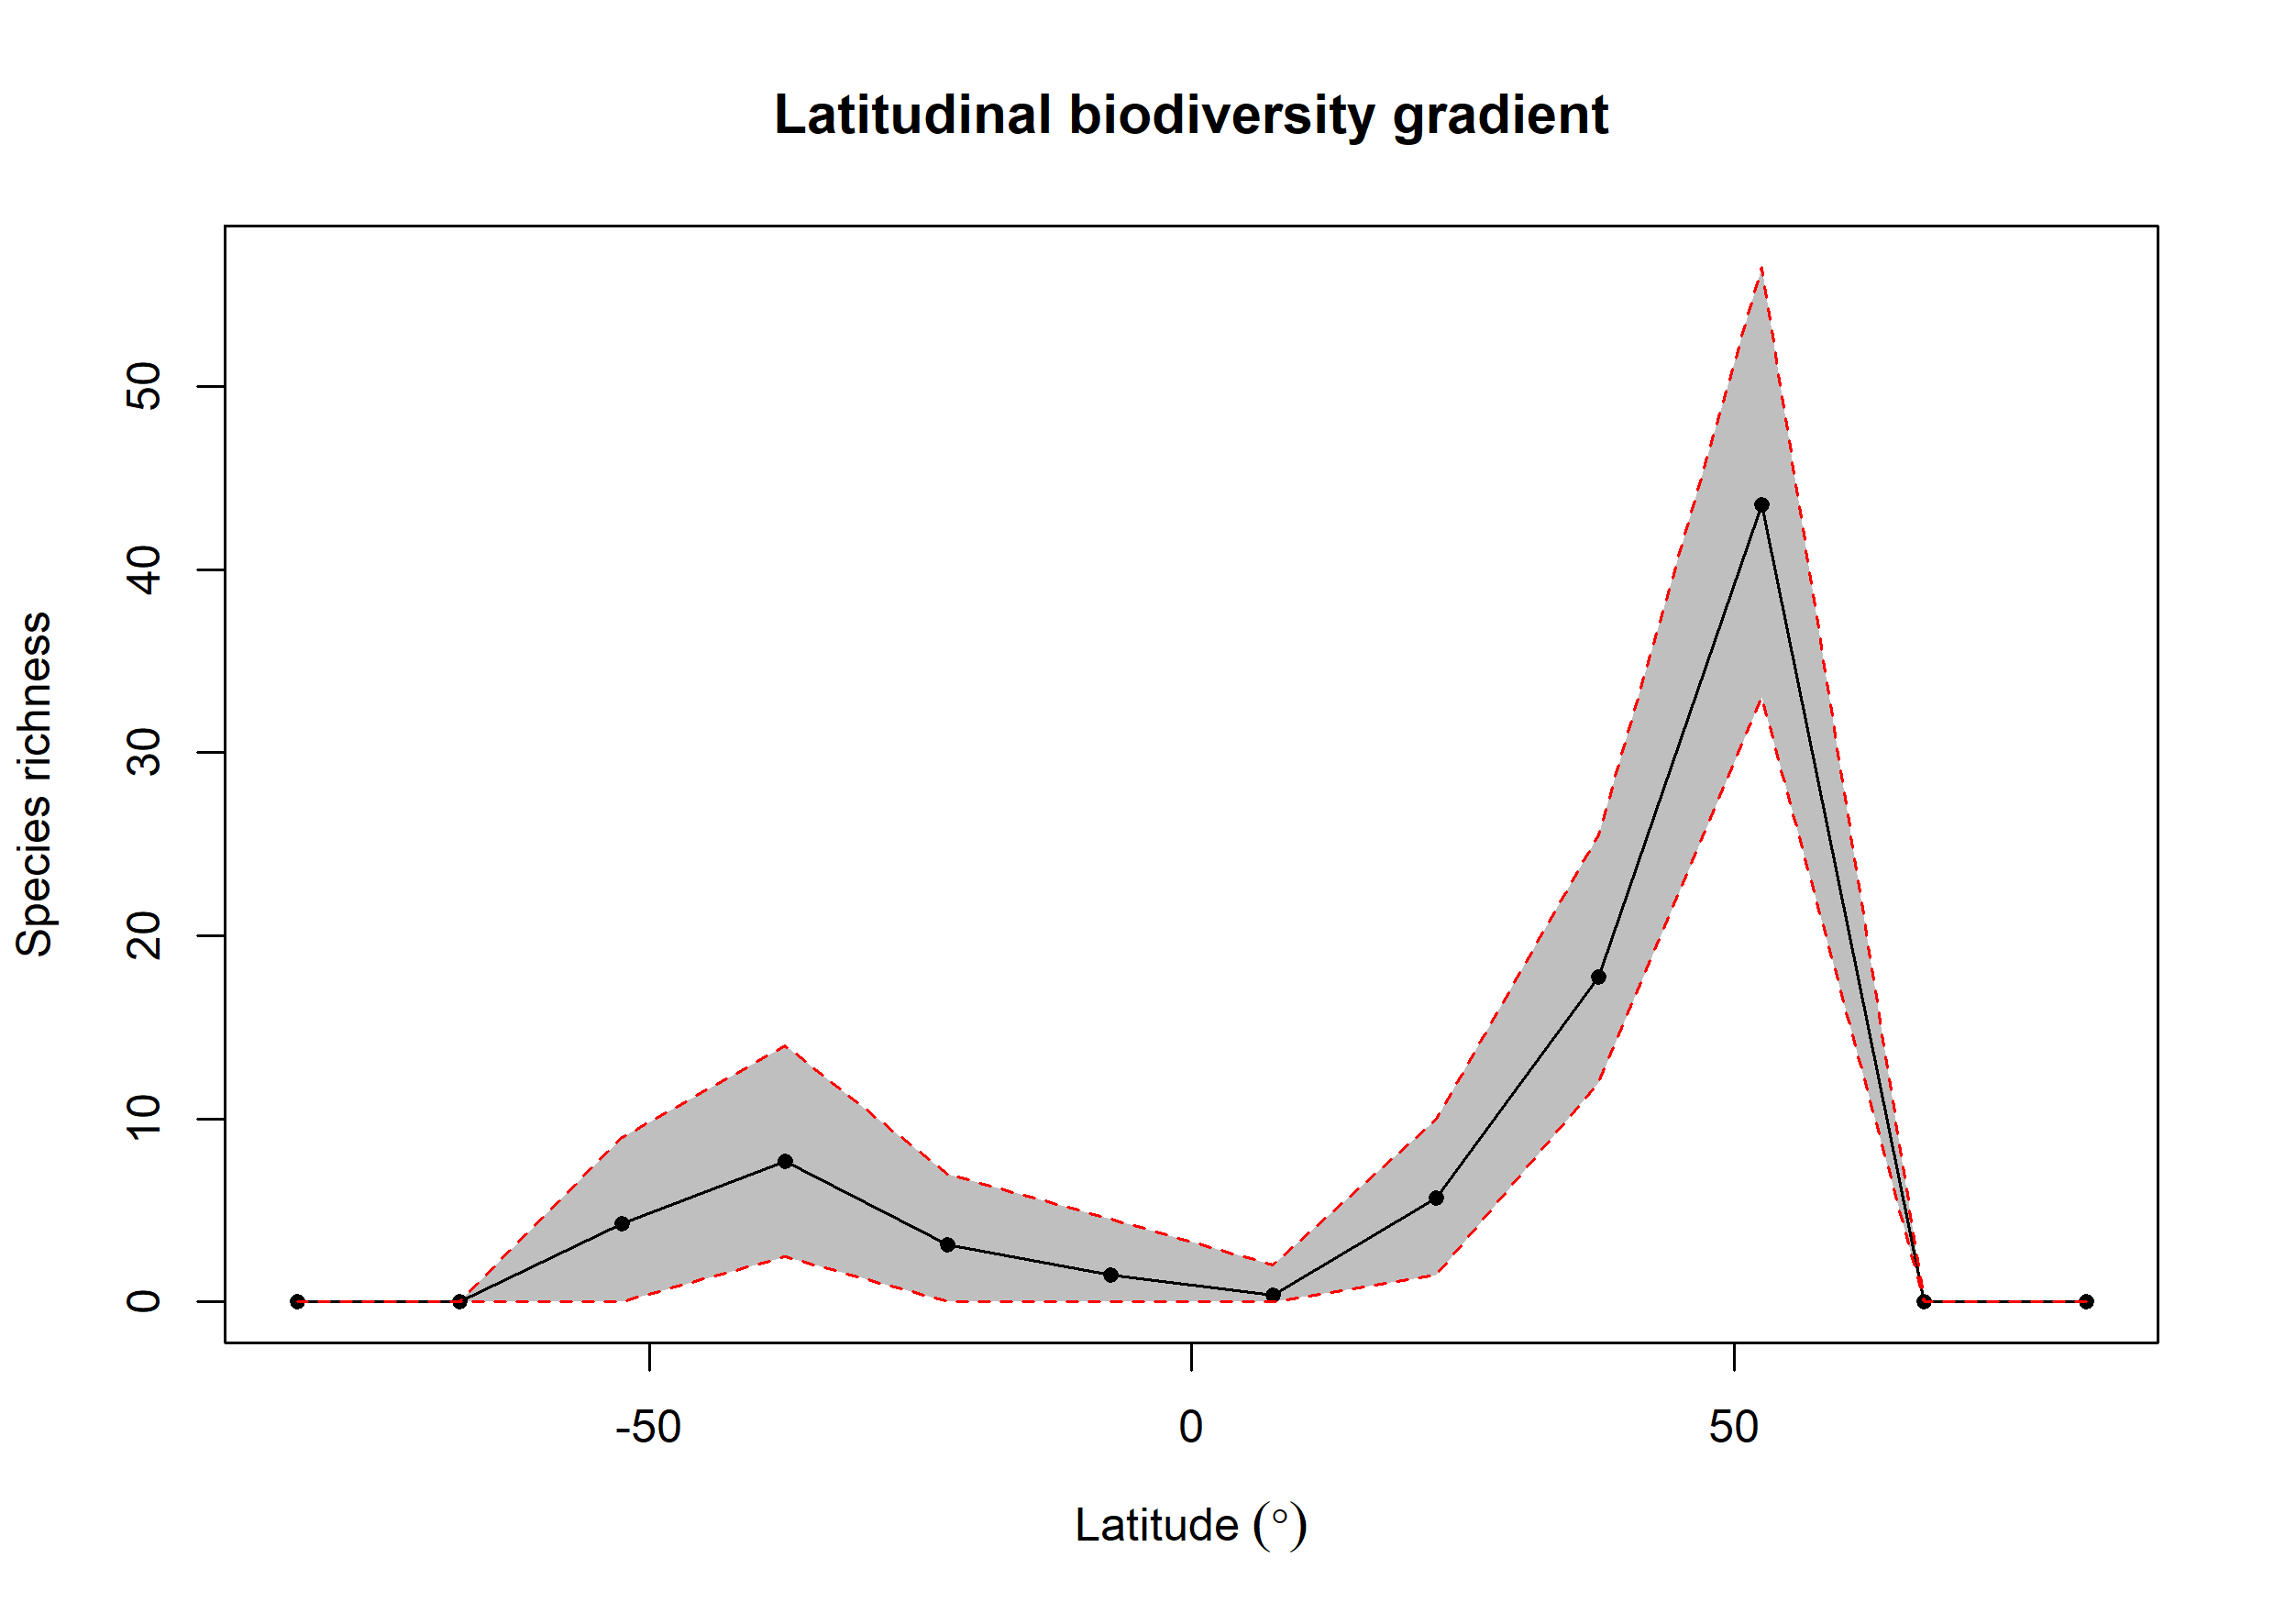

Values plotted in this chart, from the file beside it:
bin, max, min, mid, hemisphere, mean_richness, CI.Lower, CI.Upper
1, 90, 75, 82.5, N, 0, 0, 0
2, 75, 60, 67.5, N, 0, 0, 0
3, 60, 45, 52.5, N, 43.54, 33, 56.52
4, 45, 30, 37.5, N, 17.73, 12, 25.52
5, 30, 15, 22.5, N, 5.69, 1.475, 10
6, 15, 0, 7.5, N, 0.35, 0, 2
7, 0, -15, -7.5, S, 1.45, 0, 4.525
8, -15, -30, -22.5, S, 3.13, 0, 7
9, -30, -45, -37.5, S, 7.66, 2.475, 14
10, -45, -60, -52.5, S, 4.25, 0, 9
11, -60, -75, -67.5, S, 0, 0, 0
12, -75, -90, -82.5, S, 0, 0, 0
